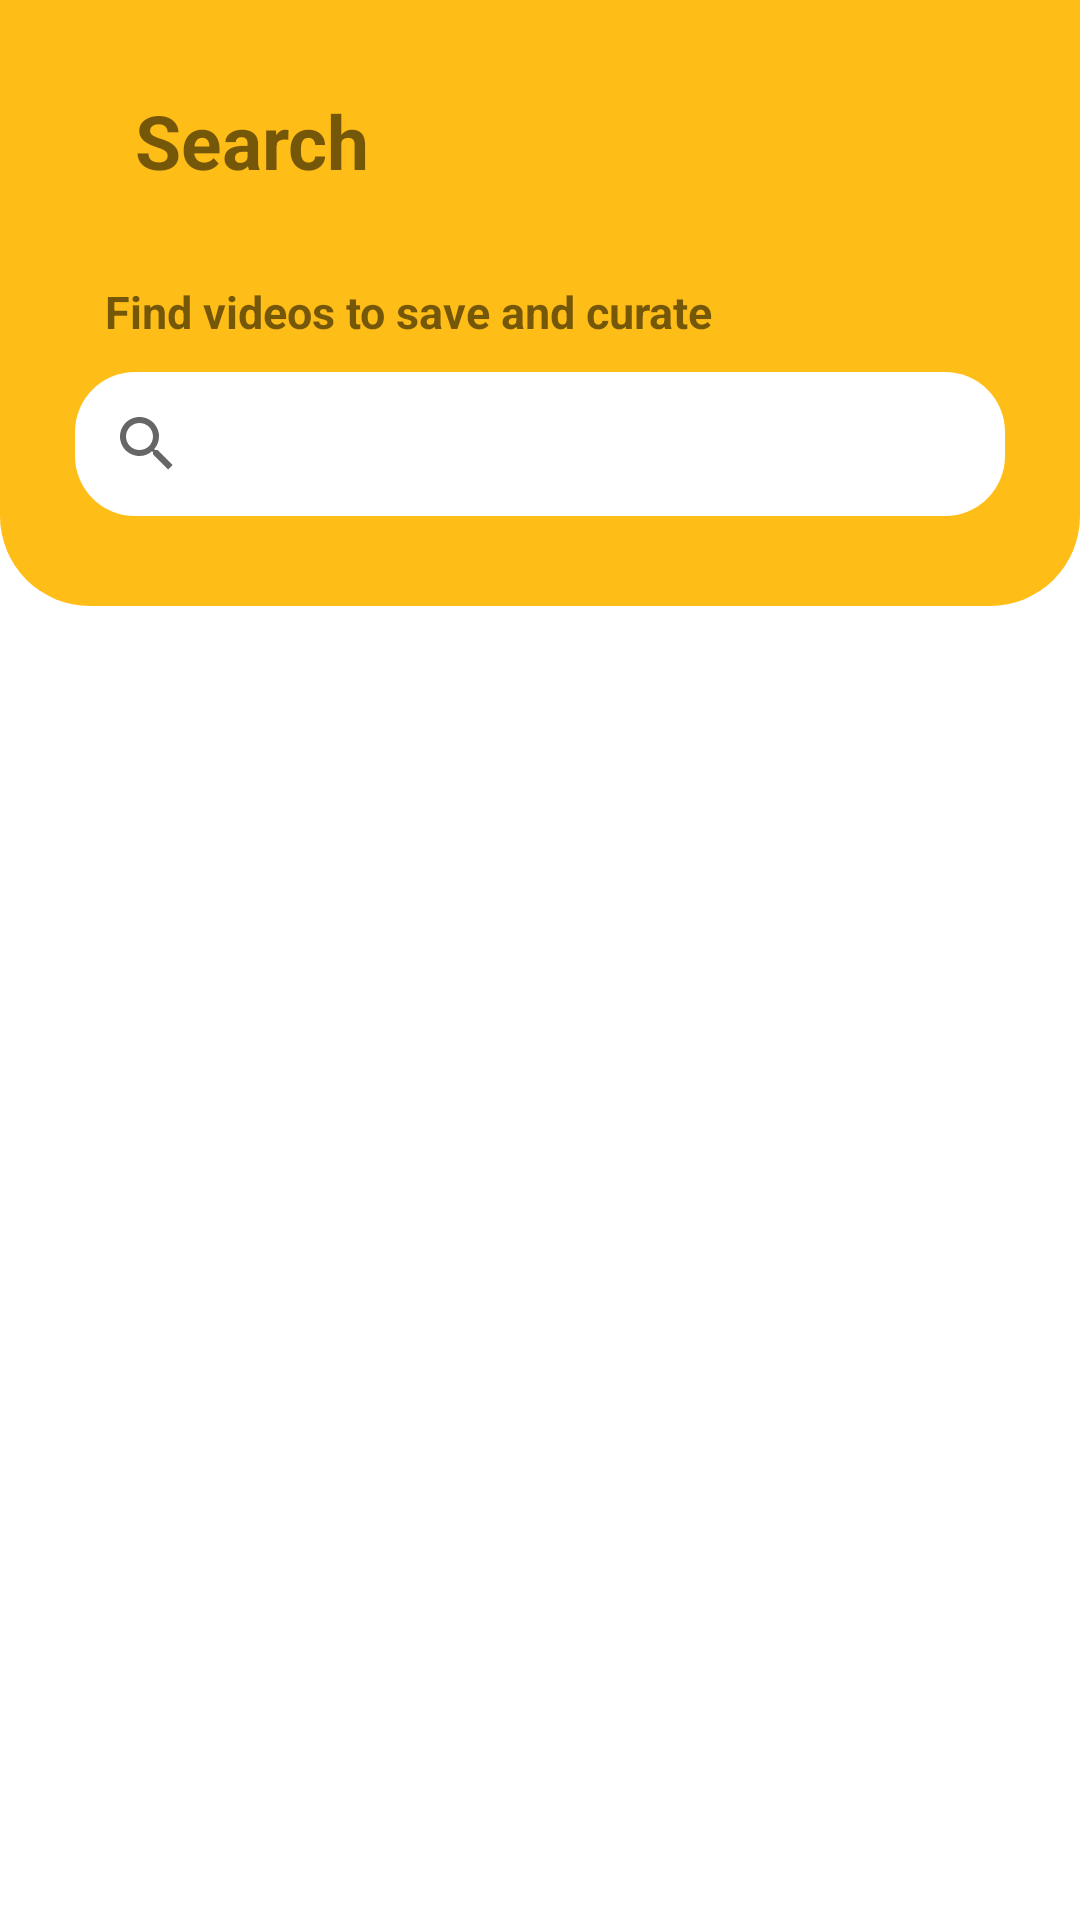

Layout XML and referenced resources for this Android screen:
<!-- AndroidManifest.xml: application theme Theme.AutoCurate -->
<!-- res/layout/fragment_search.xml -->
<?xml version="1.0" encoding="utf-8"?>
<androidx.constraintlayout.widget.ConstraintLayout xmlns:android="http://schemas.android.com/apk/res/android"
    xmlns:tools="http://schemas.android.com/tools"
    android:layout_width="match_parent"
    android:layout_height="match_parent"
    xmlns:app="http://schemas.android.com/apk/res-auto"
    tools:context=".fragments.SearchFragment">

    <ProgressBar
        android:id="@+id/progressBar_homeload"
        android:layout_width="wrap_content"
        android:layout_height="wrap_content"
        android:visibility="invisible"
        app:layout_constraintBottom_toBottomOf="parent"
        app:layout_constraintEnd_toEndOf="parent"
        app:layout_constraintStart_toStartOf="parent"
        app:layout_constraintTop_toTopOf="parent" />

    <androidx.constraintlayout.widget.ConstraintLayout
        android:id="@+id/layoutHeader"
        android:layout_width="match_parent"
        android:layout_height="wrap_content"
        android:background="@drawable/header_background"
        android:paddingTop="10dp"
        android:paddingStart="25dp"
        android:paddingRight="25dp"
        android:paddingBottom="30dp"
        app:layout_constraintStart_toStartOf="parent"
        app:layout_constraintTop_toTopOf="parent"
        tools:ignore="RtlSymmetry">


        <TextView
            android:id="@+id/searchText"
            android:layout_width="wrap_content"
            android:layout_height="wrap_content"
            android:padding="20dp"
            android:text="@string/Search"
            android:textSize="25sp"
            android:textStyle="bold"
            app:layout_constraintTop_toTopOf="@id/layoutHeader"
            app:layout_constraintLeft_toLeftOf="@id/layoutHeader"

            />


        <TextView
            android:id="@+id/searchDescription"
            android:layout_width="wrap_content"
            android:layout_height="wrap_content"
            android:padding="10dp"
            android:text="@string/searchDescription"
            android:textSize="15sp"
            android:textStyle="bold"
            app:layout_constraintTop_toBottomOf="@id/searchText"
            app:layout_constraintLeft_toLeftOf="@id/layoutHeader"

            />

        <SearchView
            android:id="@+id/searchView"
            android:layout_width="match_parent"
            android:layout_height="wrap_content"
            android:background="@drawable/search_shape"
            app:layout_constraintTop_toBottomOf="@+id/searchDescription"
            tools:layout_editor_absoluteX="25dp" />




        <ImageView
            android:id="@+id/hamburgermenusearch"
            android:layout_width="30dp"
            android:layout_height="30dp"
            android:layout_margin="20dp"
            android:src="@drawable/ic__hammenu"
            app:layout_constraintTop_toTopOf="parent"
            app:layout_constraintRight_toRightOf="parent"/>


    </androidx.constraintlayout.widget.ConstraintLayout>

</androidx.constraintlayout.widget.ConstraintLayout>
<!-- resources referenced by this layout -->
<resources>
  <!-- drawable header_background (drawable) -->
  <?xml version="1.0" encoding="utf-8"?>
  <shape xmlns:android="http://schemas.android.com/apk/res/android"
      android:shape="rectangle">
      <solid android:color="@color/yellow_100"/>
      <corners
          android:bottomLeftRadius="30dp"
          android:bottomRightRadius="30dp"/>
  
  </shape>
  <!-- drawable search_shape (drawable) -->
  <?xml version="1.0" encoding="utf-8"?>
  <shape xmlns:android="http://schemas.android.com/apk/res/android">
      <corners
          android:bottomRightRadius="20dp"
          android:bottomLeftRadius="20dp"
          android:topLeftRadius="20dp"
          android:topRightRadius="20dp"/>
  
    <solid android:color="@color/white"/>
  
  
  </shape>
  <string name="Search">Search</string>
  <string name="searchDescription">Find videos to save and curate</string>
  <style name="Theme.AutoCurate" parent="Theme.MaterialComponents.DayNight.DarkActionBar">
          
          <item name="colorPrimary">@color/blue_300</item>
          <item name="colorPrimaryVariant">@color/yellow_100</item>
          <item name="colorOnPrimary">@color/white</item>
          
          <item name="colorSecondary">@color/darkblue_100</item>
          <item name="colorSecondaryVariant">@color/teal_700</item>
          <item name="colorOnSecondary">@color/black</item>
          
          <item name="android:statusBarColor" tools:targetApi="l">?attr/colorPrimaryVariant</item>
          /
  
      </style>
  <color name="yellow_100">#ffbd17</color>
  <color name="white">#FFFFFFFF</color>
  <color name="blue_300">#0081d0</color>
  <color name="darkblue_100">#005ba2</color>
  <color name="teal_700">#00c999</color>
  <color name="black">#FF000000</color>
</resources>
